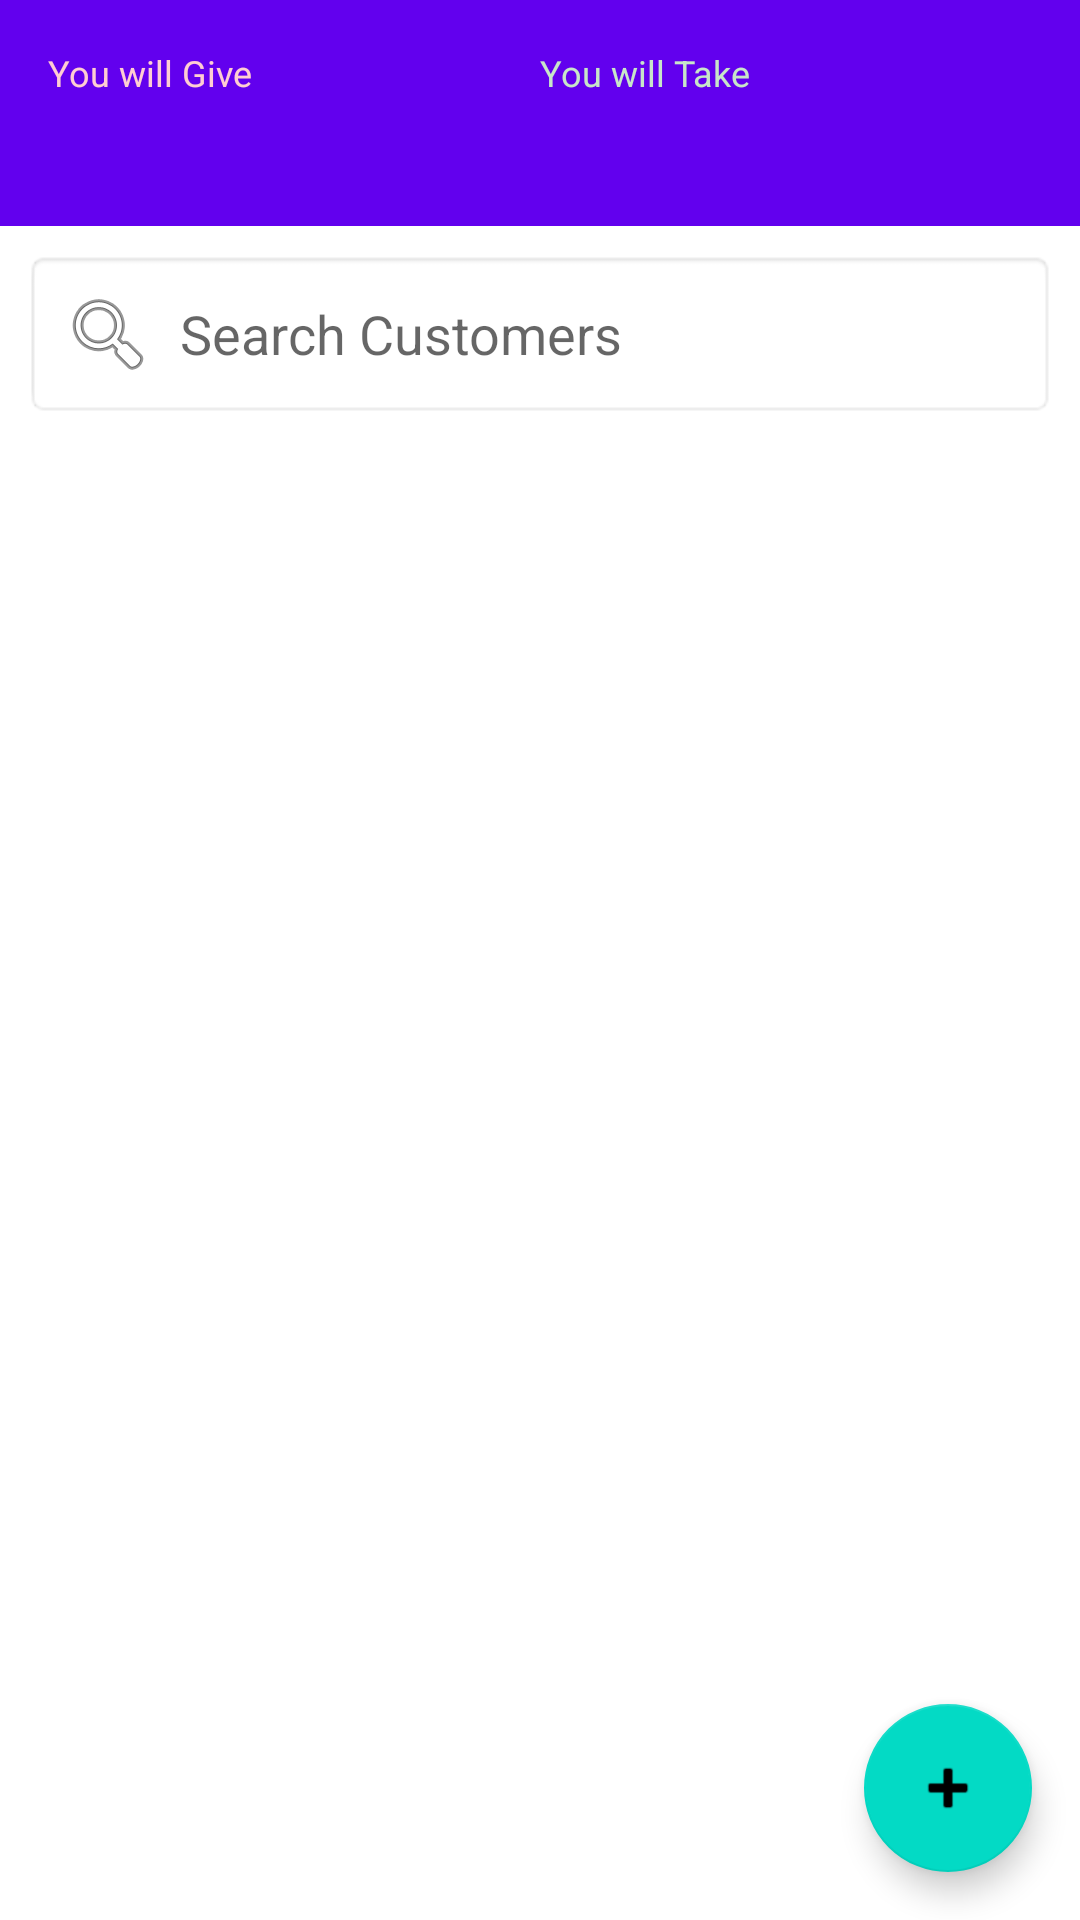

Here is an Android app screen rendered from its layout file. Give the layout XML and the strings, colors and styles it references.
<!-- AndroidManifest.xml: application theme Theme.Jjhg -->
<!-- res/layout/activity_main.xml -->
<?xml version="1.0" encoding="utf-8"?>
<androidx.constraintlayout.widget.ConstraintLayout xmlns:android="http://schemas.android.com/apk/res/android"
    xmlns:app="http://schemas.android.com/apk/res-auto"
    xmlns:tools="http://schemas.android.com/tools"
    android:layout_width="match_parent"
    android:layout_height="match_parent"
    tools:context=".ui.MainActivity">

    <LinearLayout
        android:id="@+id/layoutDashboard"
        android:layout_width="match_parent"
        android:layout_height="wrap_content"
        android:background="?attr/colorPrimary"
        android:baselineAligned="false"
        android:orientation="horizontal"
        android:padding="16dp"
        app:layout_constraintTop_toTopOf="parent">

        <LinearLayout
            android:layout_width="0dp"
            android:layout_height="wrap_content"
            android:layout_weight="1"
            android:orientation="vertical">

            <TextView
                android:layout_width="wrap_content"
                android:layout_height="wrap_content"
                android:text="You will Give"
                android:textColor="#FFCDD2"
                android:textSize="12sp" />

            <TextView
                android:id="@+id/textViewTotalGive"
                android:layout_width="wrap_content"
                android:layout_height="wrap_content"
                android:textColor="@color/white"
                android:textSize="20sp"
                android:textStyle="bold"
                tools:text="₹0.00" />
        </LinearLayout>

        <LinearLayout
            android:layout_width="0dp"
            android:layout_height="wrap_content"
            android:layout_weight="1"
            android:orientation="vertical">

            <TextView
                android:layout_width="wrap_content"
                android:layout_height="wrap_content"
                android:text="You will Take"
                android:textColor="#C8E6C9"
                android:textSize="12sp" />

            <TextView
                android:id="@+id/textViewTotalTake"
                android:layout_width="wrap_content"
                android:layout_height="wrap_content"
                android:textColor="@color/white"
                android:textSize="20sp"
                android:textStyle="bold"
                tools:text="₹0.00" />
        </LinearLayout>
    </LinearLayout>

    <EditText
        android:id="@+id/editTextSearch"
        android:layout_width="match_parent"
        android:layout_height="wrap_content"
        android:layout_margin="8dp"
        android:background="@android:drawable/editbox_background"
        android:drawableStart="@android:drawable/ic_menu_search"
        android:drawablePadding="8dp"
        android:hint="Search Customers"
        android:inputType="text"
        android:padding="12dp"
        android:autofillHints="name"
        app:layout_constraintTop_toBottomOf="@id/layoutDashboard" />

    <androidx.recyclerview.widget.RecyclerView
        android:id="@+id/recyclerViewCustomers"
        android:layout_width="0dp"
        android:layout_height="0dp"
        app:layoutManager="androidx.recyclerview.widget.LinearLayoutManager"
        app:layout_constraintBottom_toBottomOf="parent"
        app:layout_constraintEnd_toEndOf="parent"
        app:layout_constraintStart_toStartOf="parent"
        app:layout_constraintTop_toBottomOf="@id/editTextSearch"
        tools:listitem="@layout/item_customer" />

    <com.google.android.material.floatingactionbutton.FloatingActionButton
        android:id="@+id/fabAddCustomer"
        android:layout_width="wrap_content"
        android:layout_height="wrap_content"
        android:layout_margin="16dp"
        android:contentDescription="Add Customer"
        android:src="@android:drawable/ic_input_add"
        app:layout_constraintBottom_toBottomOf="parent"
        app:layout_constraintEnd_toEndOf="parent" />

</androidx.constraintlayout.widget.ConstraintLayout>
<!-- res/layout/item_customer.xml (included above) -->
<?xml version="1.0" encoding="utf-8"?>
<androidx.constraintlayout.widget.ConstraintLayout xmlns:android="http://schemas.android.com/apk/res/android"
    xmlns:app="http://schemas.android.com/apk/res-auto"
    xmlns:tools="http://schemas.android.com/tools"
    android:layout_width="match_parent"
    android:layout_height="wrap_content"
    android:padding="12dp">

    <com.google.android.material.imageview.ShapeableImageView
        android:id="@+id/imageViewProfile"
        android:layout_width="48dp"
        android:layout_height="48dp"
        android:scaleType="centerCrop"
        app:layout_constraintBottom_toBottomOf="parent"
        app:layout_constraintStart_toStartOf="parent"
        app:layout_constraintTop_toTopOf="parent"
        app:shapeAppearanceOverlay="@style/ShapeAppearanceOverlay.App.CornerSize50Percent"
        tools:src="@android:drawable/ic_menu_gallery" />

    <TextView
        android:id="@+id/textViewName"
        android:layout_width="0dp"
        android:layout_height="wrap_content"
        android:layout_marginStart="16dp"
        android:textSize="18sp"
        android:textStyle="bold"
        app:layout_constraintBottom_toTopOf="@+id/textViewLastTransaction"
        app:layout_constraintEnd_toStartOf="@+id/textViewBalance"
        app:layout_constraintStart_toEndOf="@id/imageViewProfile"
        app:layout_constraintTop_toTopOf="parent"
        app:layout_constraintVertical_chainStyle="packed"
        tools:text="Customer Name" />

    <TextView
        android:id="@+id/textViewLastTransaction"
        android:layout_width="0dp"
        android:layout_height="wrap_content"
        android:textSize="12sp"
        android:textColor="#757575"
        app:layout_constraintBottom_toBottomOf="parent"
        app:layout_constraintEnd_toStartOf="@+id/textViewBalance"
        app:layout_constraintStart_toStartOf="@id/textViewName"
        app:layout_constraintTop_toBottomOf="@id/textViewName"
        tools:text="Last updated: 10 May" />

    <TextView
        android:id="@+id/textViewBalance"
        android:layout_width="wrap_content"
        android:layout_height="wrap_content"
        android:textSize="18sp"
        android:textStyle="bold"
        app:layout_constraintBottom_toBottomOf="parent"
        app:layout_constraintEnd_toEndOf="parent"
        app:layout_constraintTop_toTopOf="parent"
        tools:text="₹100.00" />

</androidx.constraintlayout.widget.ConstraintLayout>
<!-- resources referenced by this layout -->
<resources>
  <style name="ShapeAppearanceOverlay.App.CornerSize50Percent" parent="">
          <item name="cornerSize">50%</item>
      </style>
  <style name="Theme.Jjhg" parent="Theme.MaterialComponents.DayNight.DarkActionBar">
          
          <item name="colorPrimary">@color/purple_500</item>
          <item name="colorPrimaryVariant">@color/purple_700</item>
          <item name="colorOnPrimary">@color/white</item>
          
          <item name="colorSecondary">@color/teal_200</item>
          <item name="colorSecondaryVariant">@color/teal_700</item>
          <item name="colorOnSecondary">@color/black</item>
          
          <item name="android:statusBarColor">?attr/colorPrimaryVariant</item>
          
      </style>
  <!-- not gathered from this repository: default colours our renderer supplied (Android Studio template values) -->
  <color name="purple_500">#FF6200EE</color>
  <color name="purple_700">#FF3700B3</color>
  <color name="teal_200">#FF03DAC5</color>
  <color name="teal_700">#FF018786</color>
  <color name="black">#FF000000</color>
  <color name="white">#FFFFFFFF</color>
</resources>
